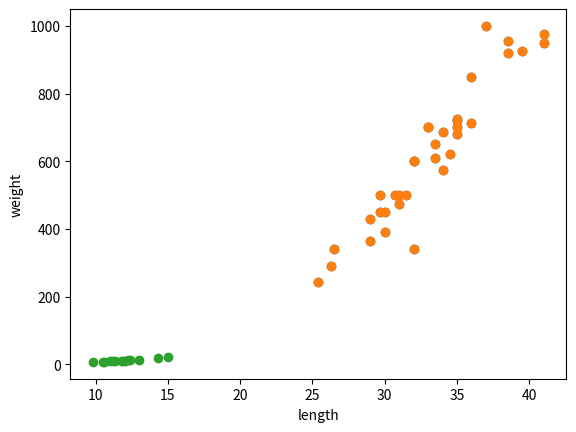

Reproduce this figure in Python.
bream_length = [25.4, 26.3, 26.5, 29.0, 29.0, 29.7, 29.7, 30.0, 30.0, 30.7, 31.0, 31.0,
                31.5, 32.0, 32.0, 32.0, 33.0, 33.0, 33.5, 33.5, 34.0, 34.0, 34.5, 35.0,
                35.0, 35.0, 35.0, 36.0, 36.0, 37.0, 38.5, 38.5, 39.5, 41.0, 41.0]  # 도미 길이
bream_weight = [242.0, 290.0, 340.0, 363.0, 430.0, 450.0, 500.0, 390.0, 450.0, 500.0, 475.0, 500.0,
                500.0, 340.0, 600.0, 600.0, 700.0, 700.0, 610.0, 650.0, 575.0, 685.0, 620.0, 680.0,
                700.0, 725.0, 720.0, 714.0, 850.0, 1000.0, 920.0, 955.0, 925.0, 975.0, 950.0]  # 도미 무게

# 생선을 구분할 수 있는 특징 = 특성(feature) -> 여기서는 생선의 길이와 무게를 의미
# 특성을 잘 이해하기 위해서 그래프로 표현 -> 산점도(scatter plot)
# matplotlib 패키지를 이용한 산점도 그리기

import matplotlib.pyplot as plt

plt.scatter(bream_length,bream_weight) # plt.scatter(x,y)
plt.xlabel('length') # x 이름
plt.ylabel('weight') # y 이름
plt.show()

smelt_length = [9.8, 10.5, 10.6, 11.0, 11.2, 11.3, 11.8, 11.8, 12.0, 12.2, 12.4, 13.0, 14.3, 15.0]  # 빙어 길이
smelt_weight = [6.7, 7.5, 7.0, 9.7, 9.8, 8.7, 10.0, 9.9, 9.8, 12.2, 13.4, 12.2, 19.7, 19.9]  # 빙어 무게

plt.scatter(bream_length,bream_weight)
plt.scatter(smelt_length,smelt_weight)
plt.xlabel('length') # x 이름
plt.ylabel('weight') # y 이름
plt.show()